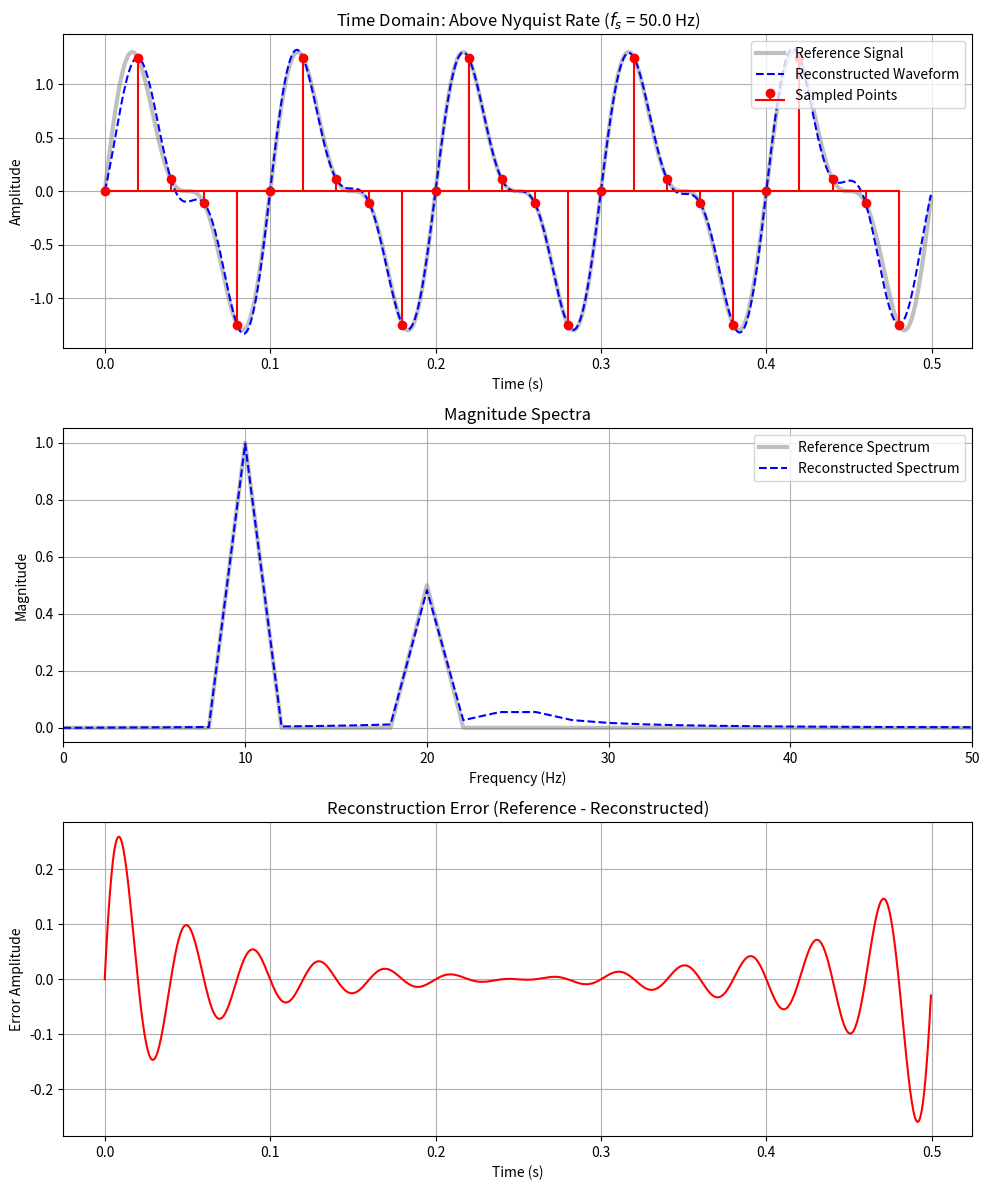
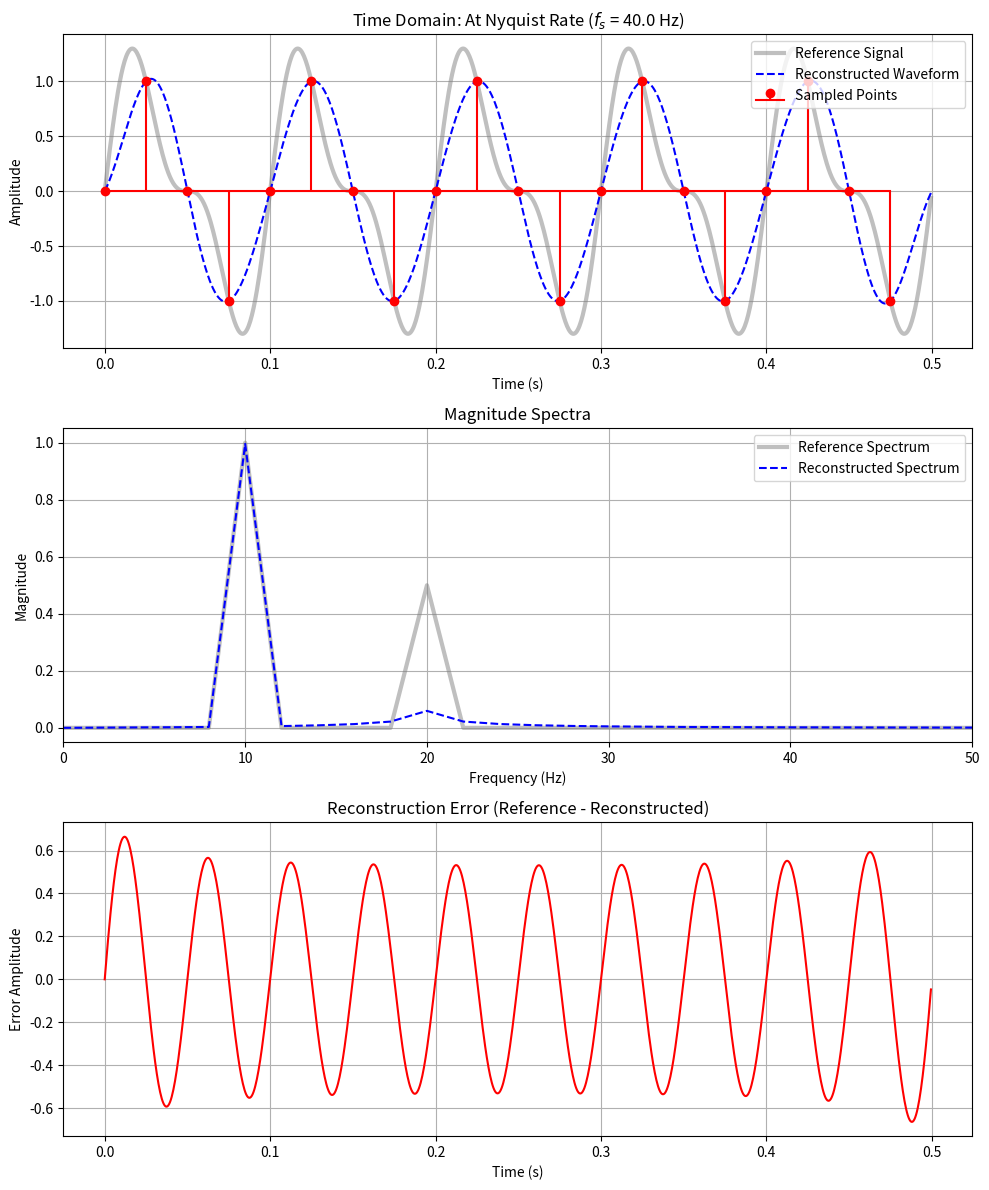
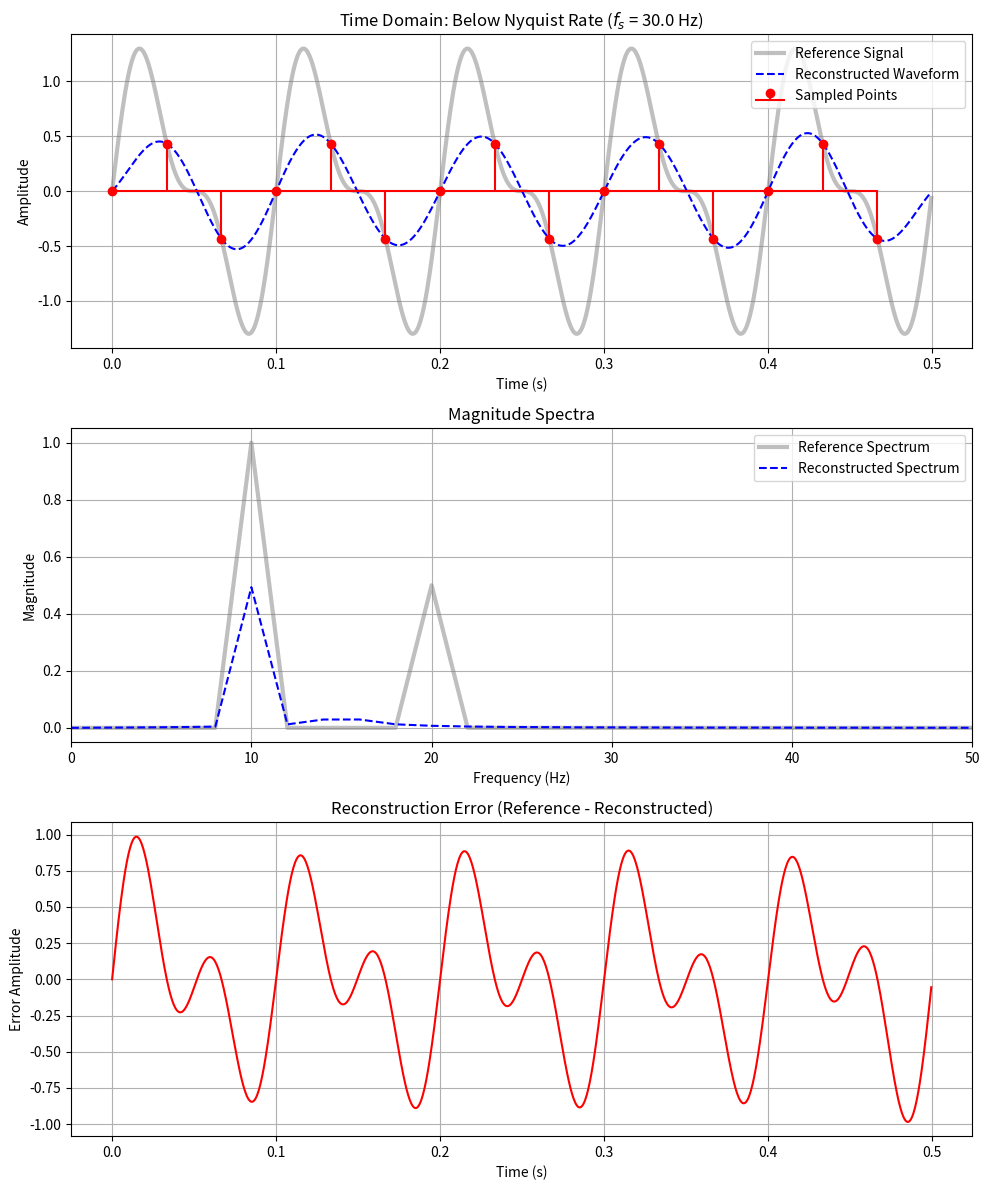

These charts were generated, in order, by the following Python code:
# -*- coding: utf-8 -*-
"""Untitled2.ipynb

Automatically generated by Colab.

Original file is located at
    https://colab.research.google.com/drive/1NtlDQGWSd2PPE2daBY-OgcZmnTglaoty
"""

import numpy as np
import matplotlib.pyplot as plt
from scipy.fft import fft, fftfreq

# Define signal parameters
f1 = 10.0  # Hz
f2 = 20.0  # Hz
fmax = max(f1, f2)
nyquist_rate = 2 * fmax

print("--- Experiment 3 - Sampling, aliasing and reconstruction ---")
print(f"Signal components: f1 = {f1} Hz, f2 = {f2} Hz")
print(f"Maximum frequency (fmax) = {fmax} Hz")
print(f"Nyquist Rate = {nyquist_rate} Hz\n")

# Define a high-resolution time vector for the "analog" continuous reference signal
# This keeps the physical sampling rate distinct from plotting resolution
t_start = 0
t_end = 0.5
fs_high = 2000.0  # High resolution for the reference signal and plotting
t_continuous = np.arange(t_start, t_end, 1/fs_high)

def x(t):
    """The two-tone signal: x(t) = sin(2*pi*f1*t) + 0.5*sin(2*pi*f2*t)"""
    return np.sin(2 * np.pi * f1 * t) + 0.5 * np.sin(2 * np.pi * f2 * t)

# Reference signal
x_continuous = x(t_continuous)

def sinc_interp(x_sampled, t_sampled, t_eval):
    """Reconstructs the signal using sinc interpolation."""
    if len(x_sampled) != len(t_sampled):
        raise ValueError('x and t must be the same length')

    Ts = t_sampled[1] - t_sampled[0]

    # Create a matrix of (t_eval - t_sampled) / Ts
    sincM = (np.tile(t_eval, (len(t_sampled), 1)) -
             np.tile(t_sampled[:, np.newaxis], (1, len(t_eval)))) / Ts

    y = np.dot(x_sampled, np.sinc(sincM))
    return y

def plot_case(fs, title):
    print(f"Simulating case: {title} (fs = {fs} Hz)")

    # 1. Sample the signal
    t_sampled = np.arange(t_start, t_end, 1/fs)
    x_sampled = x(t_sampled)

    # 2. Reconstruct using sinc interpolation
    x_reconstructed = sinc_interp(x_sampled, t_sampled, t_continuous)

    # 3. Calculate reconstruction error
    error = x_continuous - x_reconstructed

    # 4. Compute Magnitude Spectra
    N = len(t_continuous)
    # Reference spectrum
    yf_continuous = fft(x_continuous)
    xf_continuous = fftfreq(N, 1/fs_high)[:N//2]
    # Reconstructed spectrum
    yf_reconstructed = fft(x_reconstructed)

    # --- Plotting ---
    fig, axs = plt.subplots(3, 1, figsize=(10, 12))

    # Top Plot: Time domain (Reference, Sampled, Reconstructed)
    axs[0].plot(t_continuous, x_continuous, label='Reference Signal', color='gray', alpha=0.5, linewidth=3)
    axs[0].plot(t_continuous, x_reconstructed, label='Reconstructed Waveform', color='blue', linestyle='--')
    axs[0].stem(t_sampled, x_sampled, linefmt='r-', markerfmt='ro', basefmt='r-', label='Sampled Points')
    axs[0].set_title(f'Time Domain: {title} ($f_s$ = {fs} Hz)')
    axs[0].set_xlabel('Time (s)')
    axs[0].set_ylabel('Amplitude')
    axs[0].legend(loc='upper right')
    axs[0].grid(True)

    # Middle Plot: Frequency domain (Magnitude Spectra)
    axs[1].plot(xf_continuous, 2.0/N * np.abs(yf_continuous[0:N//2]), label='Reference Spectrum', color='gray', alpha=0.5, linewidth=3)
    axs[1].plot(xf_continuous, 2.0/N * np.abs(yf_reconstructed[0:N//2]), label='Reconstructed Spectrum', color='blue', linestyle='--')
    axs[1].set_title('Magnitude Spectra')
    axs[1].set_xlabel('Frequency (Hz)')
    axs[1].set_ylabel('Magnitude')
    axs[1].set_xlim(0, max(fs, 50))  # Set limit to clearly see the relevant frequencies
    axs[1].legend(loc='upper right')
    axs[1].grid(True)

    # Bottom Plot: Reconstruction error
    axs[2].plot(t_continuous, error, color='red')
    axs[2].set_title('Reconstruction Error (Reference - Reconstructed)')
    axs[2].set_xlabel('Time (s)')
    axs[2].set_ylabel('Error Amplitude')
    axs[2].grid(True)

    plt.tight_layout()

    # Save the plot
    filename = f"sampling_{title.replace(' ', '_').lower()}.png"
    plt.savefig(filename)
    print(f"-> Saved plot to {filename}\n")

# --- Run Experiments ---

# Case 1: Above Nyquist rate (e.g., 50 Hz > 40 Hz)
fs_above = 50.0
plot_case(fs_above, 'Above Nyquist Rate')

# Case 2: At Nyquist rate (40 Hz = 40 Hz)
fs_at = nyquist_rate
plot_case(fs_at, 'At Nyquist Rate')

# Case 3: Below Nyquist rate (e.g., 30 Hz < 40 Hz)
fs_below = 30.0
plot_case(fs_below, 'Below Nyquist Rate')


# --- Mandatory Validation ---
print("========================================")
print("MANDATORY VALIDATION: UNDERSAMPLED CASE")
print("========================================")
print(f"Sampling frequency: fs = {fs_below} Hz")
print(f"Nyquist frequency (folding frequency): fs/2 = {fs_below / 2} Hz\n")

# Validation for component 1 (10 Hz)
if f1 <= fs_below / 2:
    print(f"Component f1 = {f1} Hz is <= {fs_below / 2} Hz.")
    print("-> Result: No aliasing for this component.")
else:
    f1_alias = abs(f1 - fs_below * round(f1 / fs_below))
    print(f"Component f1 = {f1} Hz is > {fs_below / 2} Hz.")
    print(f"-> Result: Aliases to |{f1} - {fs_below}*k| = {f1_alias} Hz")

print("")

# Validation for component 2 (20 Hz)
if f2 <= fs_below / 2:
    print(f"Component f2 = {f2} Hz is <= {fs_below / 2} Hz.")
    print("-> Result: No aliasing for this component.")
else:
    k = round(f2 / fs_below)
    f2_alias = abs(f2 - fs_below * k)
    print(f"Component f2 = {f2} Hz is > {fs_below / 2} Hz.")
    print(f"-> Result: Aliases to |{f2} - {fs_below} * {k}| = {f2_alias} Hz")

print(f"\nConclusion for undersampled case (fs = {fs_below} Hz):")
print(f"The 20 Hz component aliases down to {f2_alias} Hz.")
print(f"Therefore, the reconstructed signal will appear as a sum of 10 Hz components.")
